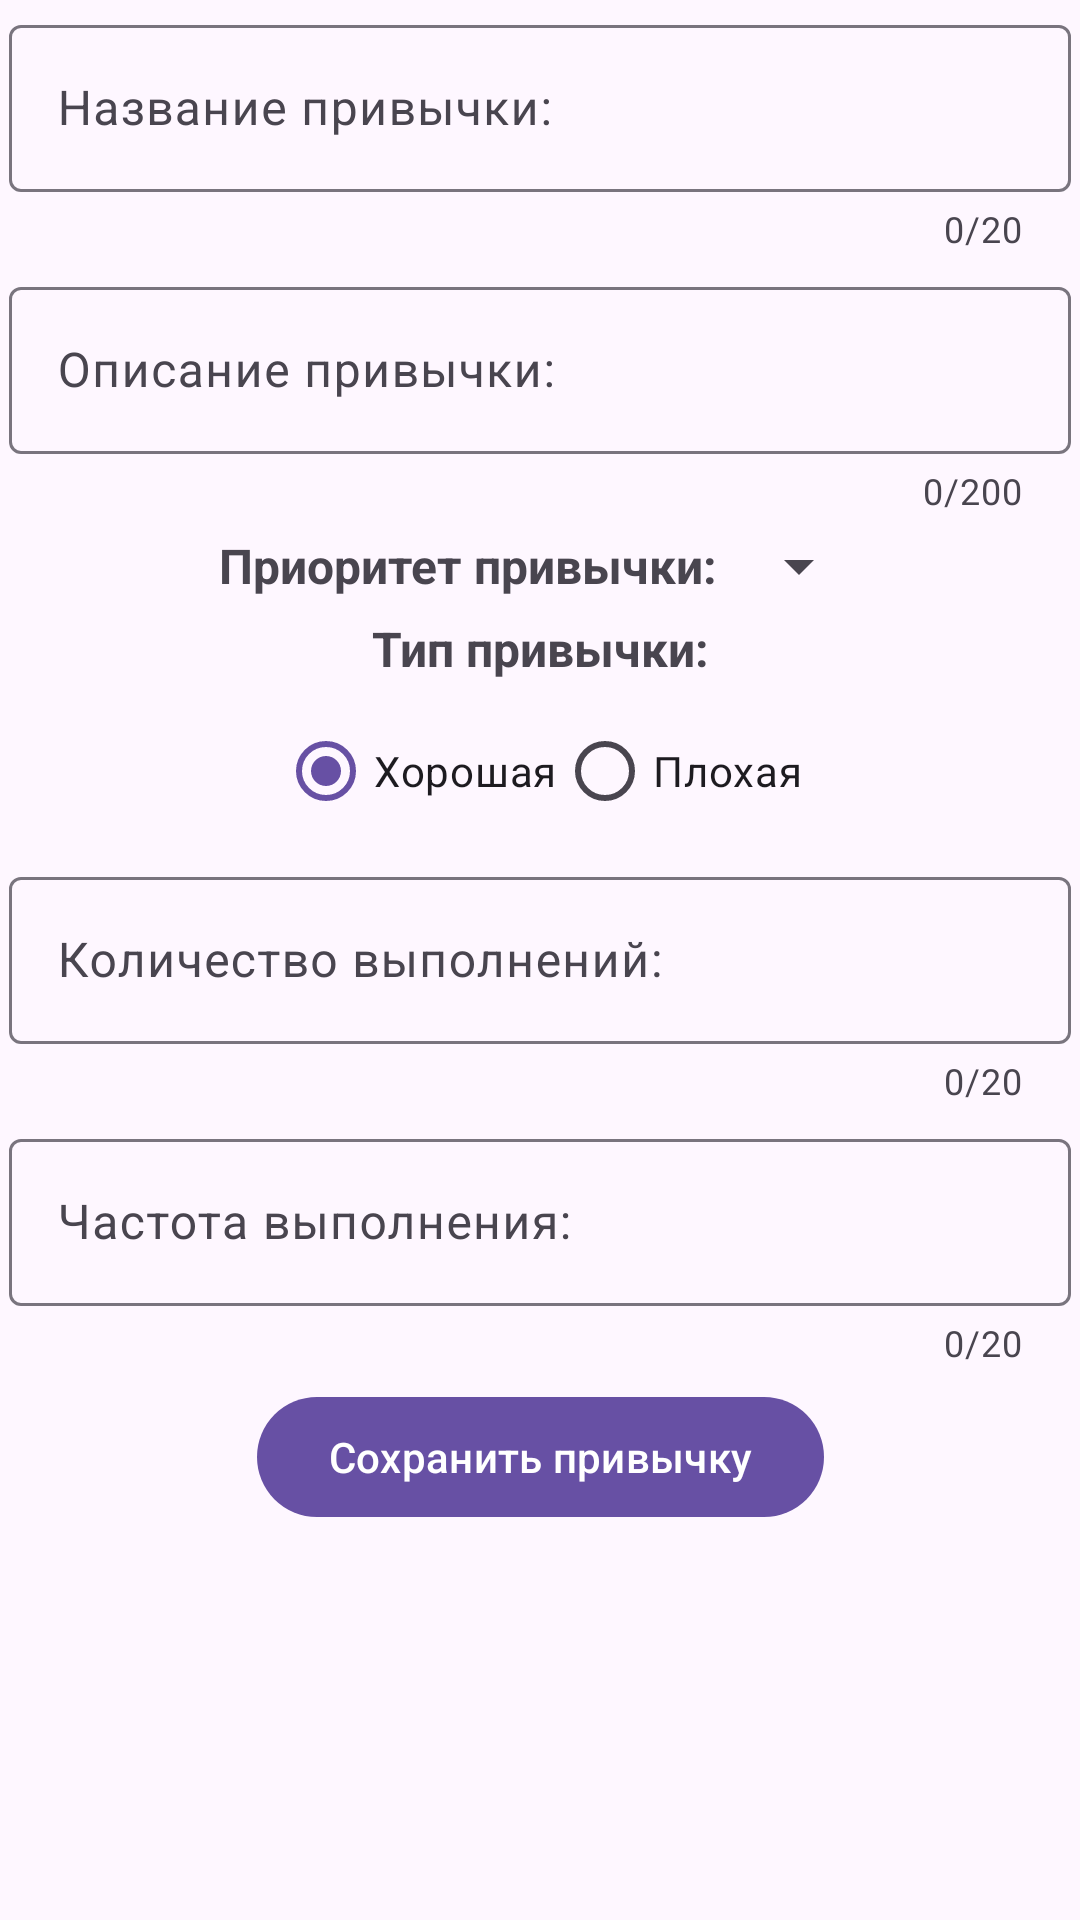

This screen was rendered from an Android layout file. Write that file and the resources it references.
<!-- AndroidManifest.xml: application theme Theme.HabitTracker -->
<!-- res/layout/fragment_habit.xml -->
<?xml version="1.0" encoding="utf-8"?>
<ScrollView
    xmlns:android="http://schemas.android.com/apk/res/android"
    xmlns:app="http://schemas.android.com/apk/res-auto"
    android:layout_width="match_parent"
    android:layout_height="match_parent">

    <androidx.constraintlayout.widget.ConstraintLayout
        android:layout_width="match_parent"
        android:layout_height="wrap_content">

        <com.google.android.material.textfield.TextInputLayout
            style="@style/ThemeOverlay.Material3.AutoCompleteTextView.OutlinedBox"
            android:id="@+id/tiHabitName"
            android:layout_width="0dp"
            android:layout_height="wrap_content"
            android:layout_margin="3dp"
            android:hint="@string/habit_name"
            app:counterEnabled="true"
            app:counterMaxLength="20"
            app:layout_constraintVertical_chainStyle="packed"
            app:layout_constraintVertical_bias="0"
            app:layout_constraintBottom_toTopOf="@id/tiHabitDescription"
            app:layout_constraintEnd_toEndOf="parent"
            app:layout_constraintStart_toStartOf="parent"
            app:layout_constraintTop_toTopOf="parent" >

            <com.google.android.material.textfield.TextInputEditText
                android:id="@+id/edHabitName"
                android:maxLines="1"
                android:maxLength="20"
                android:inputType="text"
                android:layout_width="match_parent"
                android:layout_height="wrap_content">
            </com.google.android.material.textfield.TextInputEditText>
        </com.google.android.material.textfield.TextInputLayout>


        <com.google.android.material.textfield.TextInputLayout
            style="@style/ThemeOverlay.Material3.AutoCompleteTextView.OutlinedBox"
            android:id="@+id/tiHabitDescription"
            android:layout_width="0dp"
            android:layout_height="wrap_content"
            android:layout_margin="3dp"
            android:hint="@string/habit_description"
            app:counterEnabled="true"
            app:counterMaxLength="200"
            app:layout_constraintTop_toBottomOf="@id/tiHabitName"
            app:layout_constraintEnd_toEndOf="parent"
            app:layout_constraintStart_toStartOf="parent"
            app:layout_constraintBottom_toTopOf="@id/tvHabitPriority">

            <com.google.android.material.textfield.TextInputEditText
                android:id="@+id/edHabitDescription"
                android:maxLength="200"
                android:inputType="text"
                android:maxLines="4"
                android:layout_width="match_parent"
                android:layout_height="wrap_content" />
        </com.google.android.material.textfield.TextInputLayout>

        <TextView
            style="@style/habitTextViewStyle"
            android:id="@+id/tvHabitPriority"
            android:layout_width="wrap_content"
            android:layout_height="wrap_content"
            android:text="@string/habit_priority"
            app:layout_constraintHorizontal_chainStyle="packed"
            app:layout_constraintEnd_toStartOf="@+id/spinHabitPriority"
            app:layout_constraintStart_toStartOf="parent"
            app:layout_constraintTop_toBottomOf="@id/tiHabitDescription"
            app:layout_constraintBottom_toTopOf="@id/tvHabitType"/>

        <Spinner
            android:id="@+id/spinHabitPriority"
            android:layout_width="wrap_content"
            android:layout_height="wrap_content"
            app:layout_constraintBottom_toBottomOf="@id/tvHabitPriority"
            app:layout_constraintStart_toEndOf="@id/tvHabitPriority"
            app:layout_constraintEnd_toEndOf="parent"
            app:layout_constraintTop_toTopOf="@id/tvHabitPriority" />

        <TextView
            style="@style/habitTextViewStyle"
            android:id="@+id/tvHabitType"
            android:layout_width="wrap_content"
            android:layout_height="wrap_content"
            android:text="@string/habit_type"
            app:layout_constraintTop_toBottomOf="@+id/tvHabitPriority"
            app:layout_constraintEnd_toEndOf="parent"
            app:layout_constraintStart_toStartOf="parent"
            app:layout_constraintBottom_toTopOf="@id/rgHabitType"/>

        <RadioGroup
            android:id="@+id/rgHabitType"
            android:layout_width="wrap_content"
            android:layout_height="wrap_content"
            android:orientation="horizontal"
            android:layout_margin="3dp"
            android:checkedButton="@id/radioGood"
            app:layout_constraintTop_toBottomOf="@+id/tvHabitType"
            app:layout_constraintEnd_toEndOf="parent"
            app:layout_constraintStart_toStartOf="parent"
            app:layout_constraintBottom_toTopOf="@id/tiHabitCount">

            <RadioButton
                style="@style/radioButtonStyle"
                android:id="@+id/radioGood"
                android:layout_width="wrap_content"
                android:layout_height="wrap_content"
                android:text="@string/radio_good" />

            <RadioButton
                style="@style/radioButtonStyle"
                android:id="@+id/radioBad"
                android:layout_width="wrap_content"
                android:layout_height="wrap_content"
                android:text="@string/radio_bad" />
        </RadioGroup>

        <com.google.android.material.textfield.TextInputLayout
            style="@style/ThemeOverlay.Material3.AutoCompleteTextView.OutlinedBox"
            android:id="@+id/tiHabitCount"
            android:layout_width="0dp"
            android:layout_height="wrap_content"
            android:layout_margin="3dp"
            android:hint="@string/habit_count"
            app:counterEnabled="true"
            app:counterMaxLength="20"
            app:layout_constraintTop_toBottomOf="@+id/rgHabitType"
            app:layout_constraintEnd_toEndOf="parent"
            app:layout_constraintStart_toStartOf="parent"
            app:layout_constraintBottom_toTopOf="@id/tiHabitRhythm">

            <com.google.android.material.textfield.TextInputEditText
                android:id="@+id/edHabitCount"
                android:maxLength="20"
                android:maxLines="1"
                android:inputType="text"
                android:layout_width="match_parent"
                android:layout_height="wrap_content"/>
        </com.google.android.material.textfield.TextInputLayout>

        <com.google.android.material.textfield.TextInputLayout
            style="@style/ThemeOverlay.Material3.AutoCompleteTextView.OutlinedBox"
            android:id="@+id/tiHabitRhythm"
            android:hint="@string/habit_rhythm"
            android:layout_margin="3dp"
            android:layout_width="0dp"
            android:layout_height="wrap_content"
            app:counterEnabled="true"
            app:counterMaxLength="20"
            app:layout_constraintTop_toBottomOf="@+id/tiHabitCount"
            app:layout_constraintEnd_toEndOf="parent"
            app:layout_constraintStart_toStartOf="parent"
            app:layout_constraintBottom_toTopOf="@id/btnHabitSave">

            <com.google.android.material.textfield.TextInputEditText
                android:id="@+id/edHabitRhythm"
                android:maxLength="20"
                android:maxLines="1"
                android:inputType="text"
                android:layout_width="match_parent"
                android:layout_height="wrap_content" />
        </com.google.android.material.textfield.TextInputLayout>


        <com.google.android.material.button.MaterialButton
            android:id="@+id/btnHabitSave"
            android:layout_width="wrap_content"
            android:layout_height="wrap_content"
            android:layout_margin="3dp"
            android:text="@string/save_habit"
            app:layout_constraintBottom_toBottomOf="parent"
            app:layout_constraintEnd_toEndOf="parent"
            app:layout_constraintStart_toStartOf="parent"
            app:layout_constraintTop_toBottomOf="@+id/tiHabitRhythm" />

    </androidx.constraintlayout.widget.ConstraintLayout>
</ScrollView>
<!-- resources referenced by this layout -->
<resources>
  <string name="habit_count">Количество выполнений:</string>
  <string name="habit_description">Описание привычки:</string>
  <string name="habit_name">Название привычки:</string>
  <string name="habit_priority">Приоритет привычки:</string>
  <string name="habit_rhythm">Частота выполнения:</string>
  <string name="habit_type">Тип привычки:</string>
  <string name="radio_bad">Плохая</string>
  <string name="radio_good">Хорошая</string>
  <string name="save_habit">Сохранить привычку</string>
  <style name="habitTextViewStyle">
          <item name="android:textSize">16sp</item>
          <item name="android:textStyle">bold</item>
          <item name="android:layout_margin">3dp</item>
      </style>
  <style name="radioButtonStyle">
          <item name="android:textSize">14sp</item>
      </style>
  <style name="Theme.HabitTracker" parent="Base.Theme.HabitTracker" />
  <style name="Base.Theme.HabitTracker" parent="Theme.Material3.DayNight">
          
          
      </style>
</resources>
